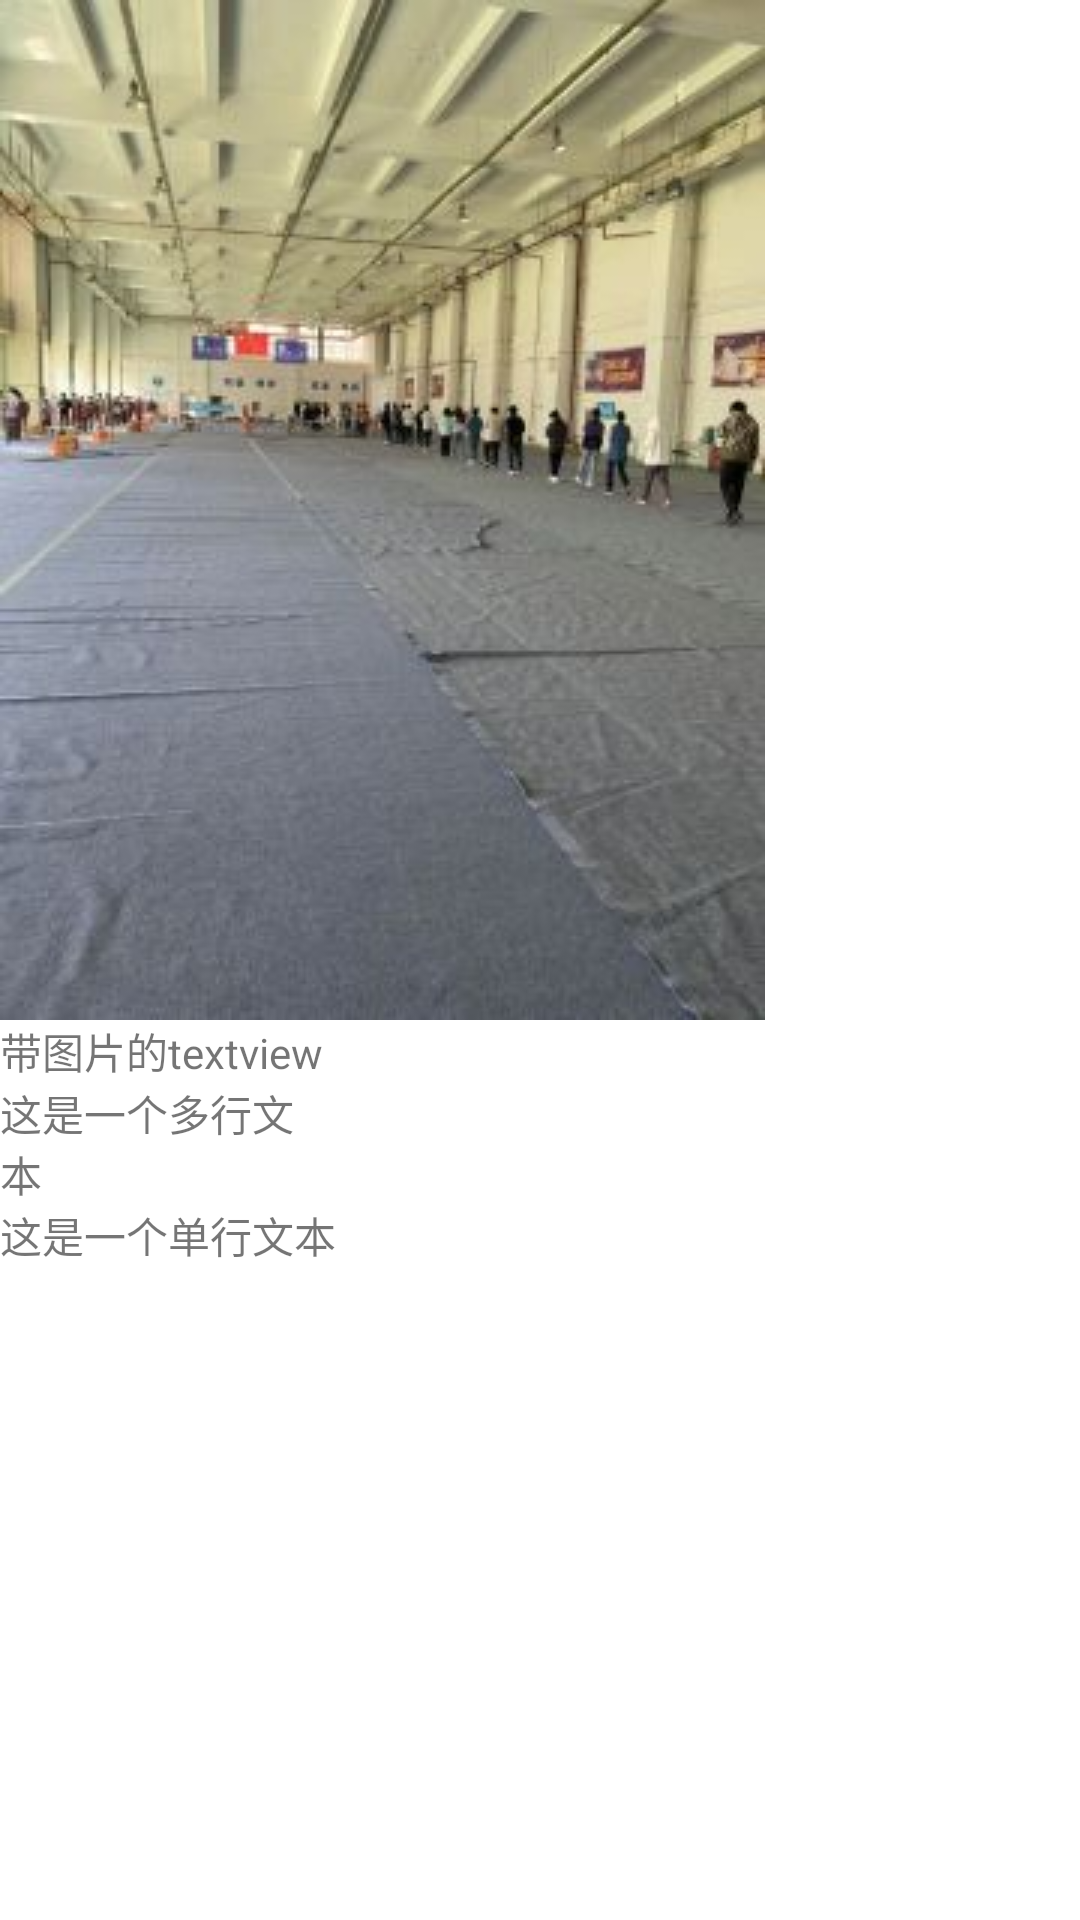

Write the Android layout XML for this screen, with the resource values it uses.
<!-- AndroidManifest.xml: application theme Theme.MyFirstApp -->
<!-- res/layout/activity_test1.xml -->
<?xml version="1.0" encoding="utf-8"?>
<LinearLayout xmlns:android="http://schemas.android.com/apk/res/android"
    android:layout_width="match_parent"
    android:layout_height="match_parent"
    android:orientation="vertical"
    android:id="@+id/Layout"
    android:background="@drawable/ic_launcher_background">

    <TextView
        android:layout_width="wrap_content"
        android:layout_height="wrap_content"
        android:text="带图片的textview"
        android:drawableTop="@drawable/gymnasium"/>


    <TextView
        android:layout_width="wrap_content"
        android:width="300px"
        android:layout_height="wrap_content"
        android:text="这是一个多行文本"/>

    <TextView
        android:layout_width="wrap_content"
        android:layout_height="wrap_content"
        android:text="这是一个单行文本"
        android:singleLine="true"
        />

</LinearLayout>
<!-- resources referenced by this layout -->
<resources>
  <!-- drawable gymnasium: jpg bitmap (drawable, 22897 bytes) -->
  <style name="Theme.MyFirstApp" parent="Theme.MaterialComponents.DayNight.DarkActionBar">
          
          <item name="colorPrimary">@color/purple_500</item>
          <item name="colorPrimaryVariant">@color/purple_700</item>
          <item name="colorOnPrimary">@color/white</item>
          
          <item name="colorSecondary">@color/teal_200</item>
          <item name="colorSecondaryVariant">@color/teal_700</item>
          <item name="colorOnSecondary">@color/black</item>
          
          <item name="android:statusBarColor" tools:targetApi="l">?attr/colorPrimaryVariant</item>
          
      </style>
  <color name="purple_500">#FF6200EE</color>
  <color name="purple_700">#FF3700B3</color>
  <color name="white">#FFFFFFFF</color>
  <color name="teal_200">#FF03DAC5</color>
  <color name="teal_700">#FF018786</color>
  <color name="black">#FF000000</color>
</resources>
